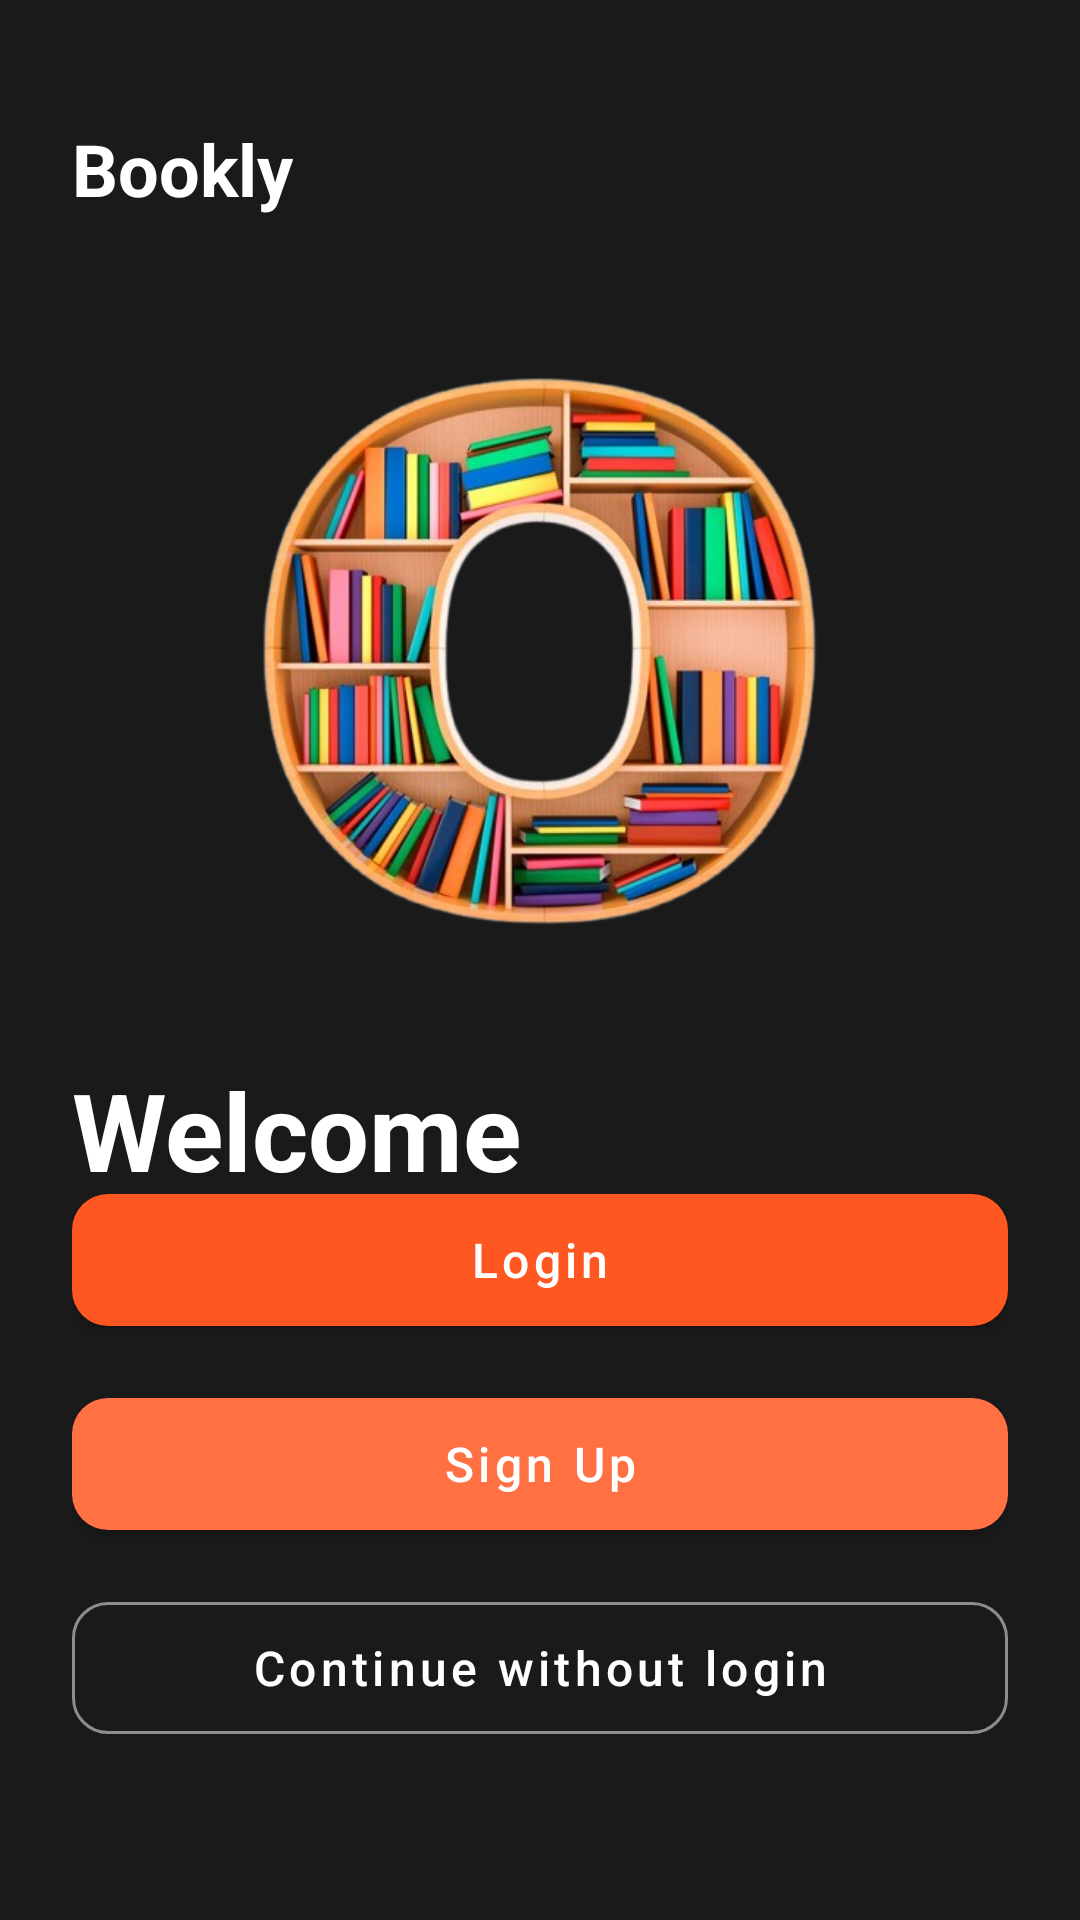

Android layout source for this screen:
<!-- AndroidManifest.xml: application theme Theme.MaterialComponents.Light.NoActionBar -->
<!-- res/layout/fragment_home.xml -->
<?xml version="1.0" encoding="UTF-8"?>
<RelativeLayout xmlns:android="http://schemas.android.com/apk/res/android"
    xmlns:app="http://schemas.android.com/apk/res-auto"
    xmlns:tools="http://schemas.android.com/tools"
    android:layout_width="match_parent"
    android:layout_height="match_parent"
    android:background="#1A1A1A"
    android:padding="24dp">

    <TextView
        android:id="@+id/titleText"
        android:layout_width="wrap_content"
        android:layout_height="wrap_content"
        android:text="Bookly"
        android:textColor="#FFFFFF"
        android:textSize="24sp"
        android:textStyle="bold"
        android:layout_marginTop="16dp"/>

    <ImageView
        android:id="@+id/iconIv"
        android:layout_width="300dp"
        android:layout_height="200dp"
        android:layout_centerHorizontal="true"
        android:layout_below="@id/titleText"
        android:layout_marginTop="48dp"
        android:src="@drawable/img" />

    <TextView
        android:id="@+id/welcomeText"
        android:layout_width="wrap_content"
        android:layout_height="wrap_content"
        android:layout_below="@id/iconIv"
        android:layout_marginTop="32dp"
        android:text="Welcome"
        android:textColor="#FFFFFF"
        android:textSize="36sp"
        android:textStyle="bold" />

    <TextView
        android:id="@+id/subtitleText"
        android:layout_width="wrap_content"
        android:layout_height="wrap_content"
        android:layout_below="@id/welcomeText"
        android:layout_marginTop="16dp"
        android:text="Discover Millions of eBooks"
        android:textColor="#80FFFFFF"
        android:textSize="16sp" />

    <LinearLayout
        android:id="@+id/buttonContainer"
        android:layout_width="match_parent"
        android:layout_height="wrap_content"
        android:layout_alignParentBottom="true"
        android:layout_marginBottom="32dp"
        android:orientation="vertical"
        android:spacing="16dp">

        <com.google.android.material.button.MaterialButton
            android:id="@+id/loginBtn"
            android:layout_width="match_parent"
            android:layout_height="56dp"
            android:layout_marginBottom="12dp"
            android:text="Login"
            android:textAllCaps="false"
            android:textSize="16sp"
            app:cornerRadius="12dp"
            android:textColor="#FFFFFF"
            app:backgroundTint="#FF5722"/>

        <com.google.android.material.button.MaterialButton
            android:id="@+id/signupBtn"
            android:layout_width="match_parent"
            android:layout_height="56dp"
            android:layout_marginBottom="12dp"
            android:text="Sign Up"
            android:textAllCaps="false"
            android:textSize="16sp"
            app:cornerRadius="12dp"
            android:textColor="#FFFFFF"
            app:backgroundTint="#FF7043"/>

        <com.google.android.material.button.MaterialButton
            android:id="@+id/skipBtn"
            style="@style/Widget.MaterialComponents.Button.OutlinedButton"
            android:layout_width="match_parent"
            android:layout_height="56dp"
            android:text="Continue without login"
            android:textAllCaps="false"
            android:textSize="16sp"
            app:cornerRadius="12dp"
            android:textColor="#FFFFFF"
            app:strokeColor="#80FFFFFF"
            app:strokeWidth="1dp"/>

    </LinearLayout>
</RelativeLayout>
<!-- resources referenced by this layout -->
<resources>
  <!-- drawable img: png bitmap (drawable, 251969 bytes) -->
</resources>
